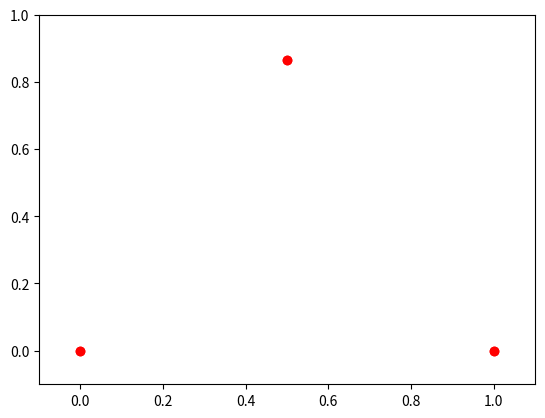

Write the Python code that produced this figure.
#!/usr/bin/env python3
# -*- coding: utf-8 -*-
"""
Created on Tue Feb  2 22:54:40 2021

@author: shirlynw
"""

#chaos_game.py
from math import *                  # useful math functions
import numpy as np                  # useful array objects 
                                    # (also a core scientific computing library)
import matplotlib.pyplot as plt     # nice plotting commands
from matplotlib import animation
from random import random, randint  # random number generation functions

#global variables
N = 1000;
corner= [[0,0], [1,0], [0.5, sqrt(3)/2]]

"""
def sk_midpoint (point1, point2):
    sk_midpoint = [ 0.5 * (point1[0] + point2[0]) , 0.5 * (point1[1] + point2[1])]
    return sk_midpoint



#define variables
x = np.zeros(N)
y = np.zeros(N)

x[0] = random()
y[0] = random()

for i in range(1,N-1):
    choose = random()
    if choose <=1/3:
        i_corner = [0,0]
    elif (choose > 1/3 )and (choose <=2/3):
        i_corner = [1,0]
    else:
        i_corner = [0.5, sqrt(3)/2]

    newxy = sk_midpoint((x[i-1],y[i-1]),i_corner)
    x[i] = newxy[0]
    y[i] = newxy[1]
    #im = plt.scatter(x, y, color = 'blue')
   

fig = plt.figure()
plt.scatter(x, y, color = 'blue')
plt.scatter((0,1,0.5), (0,0,sqrt(3)/2), color = 'red')
plt.show()
"""
def sk_midpoint (point1, point2):
    sk_midpoint = [ 0.3 *point1[0] + 0.7 * point2[0] , 0.3 * point1[1] + 0.7 * point2[1]]
    return sk_midpoint


fig = plt.figure()
ax = plt.axes(xlim=(-0.1, 1.1), ylim=(-0.1, 1))
dots, = ax.plot([], [], 'bo', markersize = 1)


# initialization function: plot the background of each frame
def init():
    global x,y
    x = np.zeros(N)
    y = np.zeros(N)
    plt.scatter((0,1,0.5), (0,0,sqrt(3)/2), color = 'red')
    return dots,

# animation function.  This is called sequentially
def animate(i):
    if i ==0:
        x[0] = random()
        y[0] = random()
    else: 
        choose = random()
        if choose <=1/3:
            i_corner = [0,0]
        elif (choose > 1/3 ) and (choose <=2/3):
            i_corner = [1,0]
        else:
            i_corner = [0.5, sqrt(3)/2]

        newxy = sk_midpoint((x[i-1],y[i-1]),i_corner)
        x[i] = newxy[0]
        y[i] = newxy[1]
    
    dots.set_data(x, y)
    return dots,

# call the animator.  blit=True means only re-draw the parts that have changed.
anim = animation.FuncAnimation(fig, animate, init_func=init,
                               frames=1000, interval=5, blit=True, repeat = False)


#anim.save('chaos_vid.mp4', fps=80, extra_args=['-vcodec', 'libx264'])
plt.show()